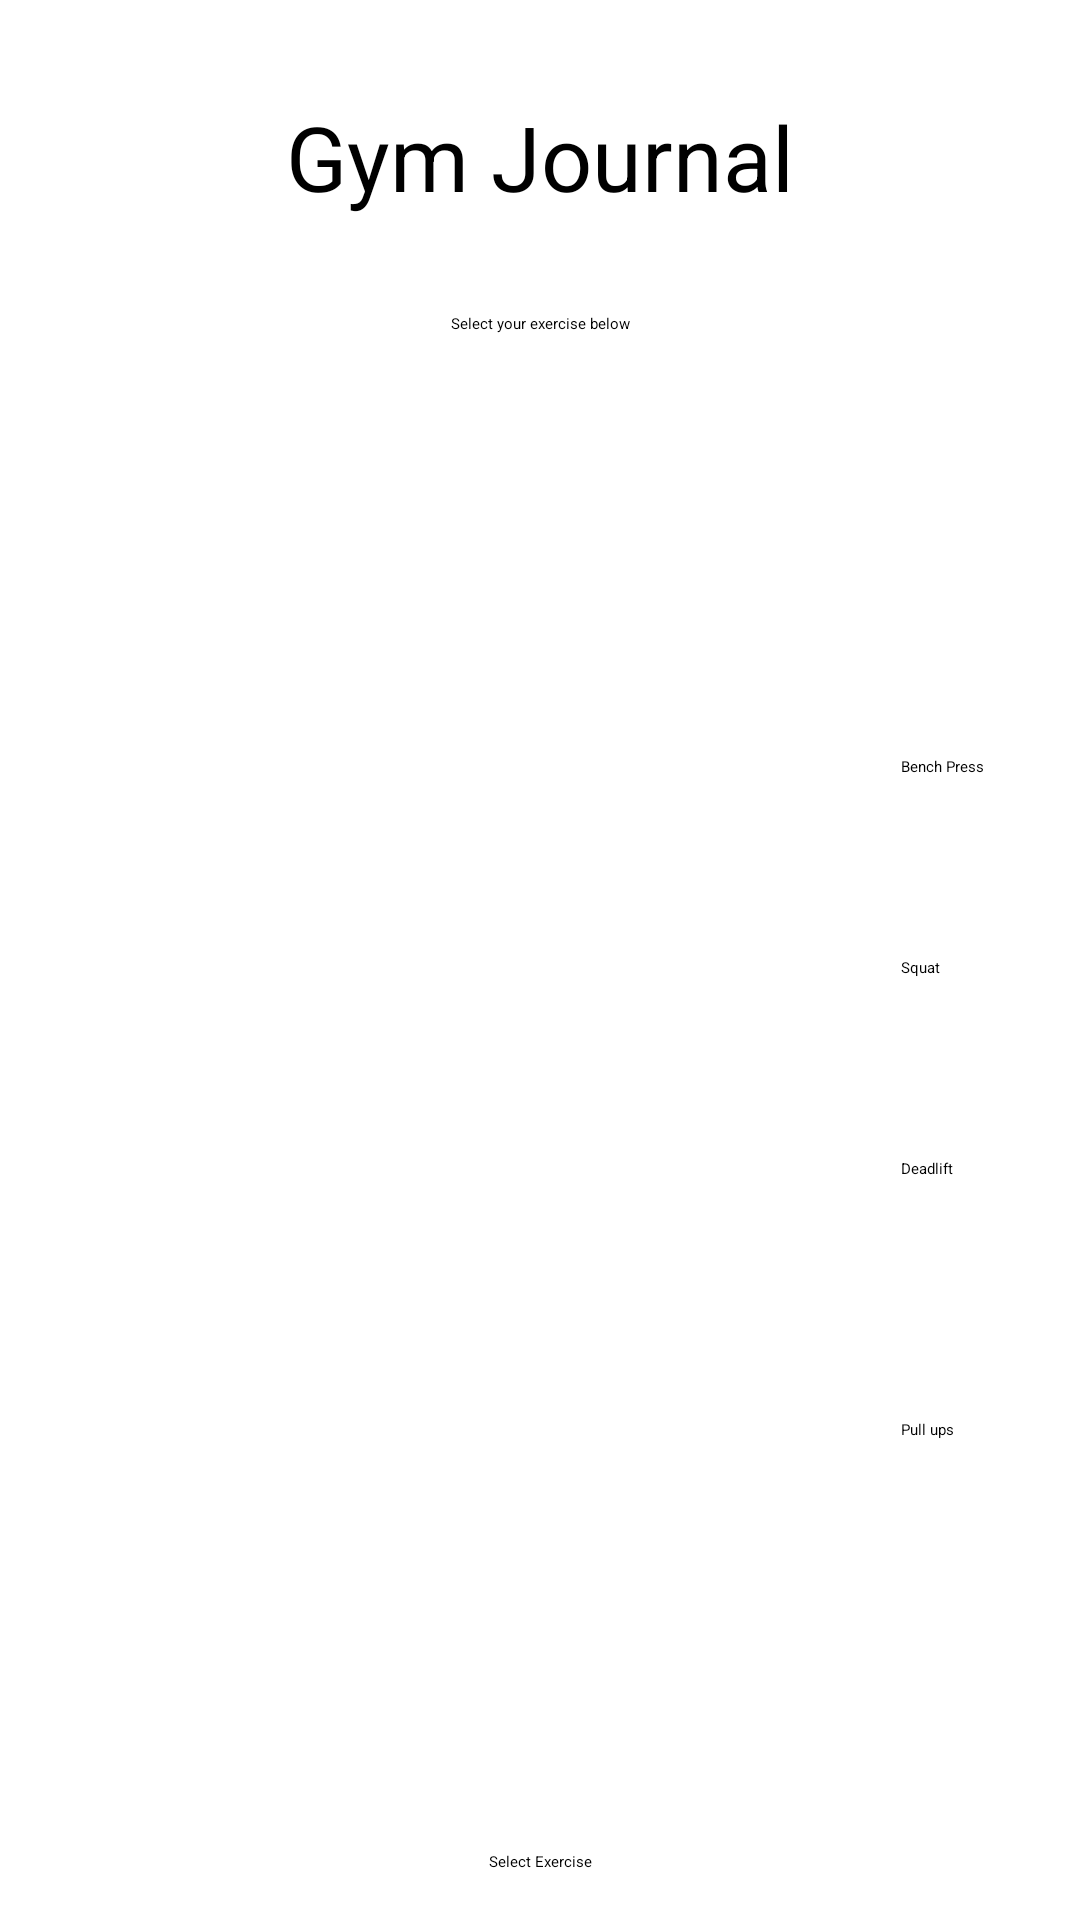

Android layout source for this screen:
<!-- AndroidManifest.xml: application theme Theme.Atlas -->
<!-- res/layout/activity_gym_journal.xml -->
<?xml version="1.0" encoding="utf-8"?>
<androidx.constraintlayout.widget.ConstraintLayout xmlns:android="http://schemas.android.com/apk/res/android"
    xmlns:app="http://schemas.android.com/apk/res-auto"
    xmlns:tools="http://schemas.android.com/tools"
    android:layout_width="match_parent"
    android:layout_height="match_parent"
    tools:context=".GymJournal">

    <TextView
        android:id="@+id/bjtitle"
        android:layout_width="wrap_content"
        android:layout_height="wrap_content"
        android:layout_marginTop="32dp"
        android:text="Gym Journal"
        android:textAlignment="center"
        android:textSize="30sp"
        app:layout_constraintEnd_toEndOf="parent"
        app:layout_constraintStart_toStartOf="parent"
        app:layout_constraintTop_toTopOf="parent" />

    <TextView
        android:id="@+id/textexceriseSel"
        android:layout_width="wrap_content"
        android:layout_height="wrap_content"
        android:layout_marginTop="32dp"
        android:text="Select your exercise below"
        app:layout_constraintEnd_toEndOf="parent"
        app:layout_constraintStart_toStartOf="parent"
        app:layout_constraintTop_toBottomOf="@+id/bjtitle" />

    <RadioGroup
        android:id="@+id/exradiogroup"
        android:layout_width="wrap_content"
        android:layout_height="wrap_content"
        android:layout_marginEnd="32dp"
        android:layout_marginBottom="160dp"
        app:layout_constraintBottom_toBottomOf="parent"
        app:layout_constraintEnd_toEndOf="parent">

        <RadioButton
            android:id="@+id/BenchPress"
            android:layout_width="match_parent"
            android:layout_height="wrap_content"
            android:text="Bench Press" />

        <Space
            android:layout_width="match_parent"
            android:layout_height="60dp" />

        <RadioButton
            android:id="@+id/Squat"
            android:layout_width="match_parent"
            android:layout_height="wrap_content"
            android:text="Squat" />

        <Space
            android:layout_width="match_parent"
            android:layout_height="60dp" />

        <RadioButton
            android:id="@+id/Deadlift"
            android:layout_width="match_parent"
            android:layout_height="wrap_content"
            android:text="Deadlift" />

        <Space
            android:layout_width="match_parent"
            android:layout_height="80dp" />

        <RadioButton
            android:id="@+id/Pullups"
            android:layout_width="match_parent"
            android:layout_height="wrap_content"
            android:text="Pull ups" />

    </RadioGroup>

    <ImageView
        android:id="@+id/imageView"
        android:layout_width="125dp"
        android:layout_height="180dp"
        android:layout_marginStart="32dp"
        android:layout_marginTop="100dp"
        app:layout_constraintStart_toStartOf="parent"
        app:layout_constraintTop_toTopOf="parent"
        app:srcCompat="@drawable/bench" />

    <ImageView
        android:id="@+id/imageView2"
        android:layout_width="135dp"
        android:layout_height="123dp"
        android:layout_marginStart="32dp"
        android:layout_marginTop="140dp"
        app:layout_constraintStart_toStartOf="parent"
        app:layout_constraintTop_toTopOf="@+id/imageView"
        app:srcCompat="@drawable/squat" />

    <ImageView
        android:id="@+id/imageView3"
        android:layout_width="157dp"
        android:layout_height="122dp"
        android:layout_marginStart="24dp"
        android:layout_marginTop="260dp"
        app:layout_constraintStart_toStartOf="parent"
        app:layout_constraintTop_toTopOf="@+id/imageView"
        app:srcCompat="@drawable/deadlift" />

    <ImageView
        android:id="@+id/imageView4"
        android:layout_width="79dp"
        android:layout_height="143dp"
        android:layout_marginStart="80dp"
        android:layout_marginTop="380dp"
        app:layout_constraintStart_toStartOf="parent"
        app:layout_constraintTop_toTopOf="@+id/imageView"
        app:srcCompat="@drawable/pullup" />

    <Button
        android:id="@+id/SelEx"
        android:layout_width="wrap_content"
        android:layout_height="wrap_content"
        android:layout_marginBottom="16dp"
        android:text="Select Exercise"
        app:layout_constraintBottom_toBottomOf="parent"
        app:layout_constraintEnd_toEndOf="parent"
        app:layout_constraintStart_toStartOf="parent" />

    <Button
        android:id="@+id/Squathome"
        style="@style/Widget.AppCompat.Button.Borderless"
        android:layout_width="48dp"
        android:layout_height="52dp"
        android:layout_marginTop="8dp"
        android:layout_marginEnd="8dp"
        android:foreground="@drawable/_5766"
        android:visibility="visible"
        app:layout_constraintEnd_toEndOf="parent"
        app:layout_constraintTop_toTopOf="parent" />
</androidx.constraintlayout.widget.ConstraintLayout>
<!-- resources referenced by this layout -->
<resources>
  <!-- drawable bench: jpg bitmap (drawable, 28117 bytes) -->
  <!-- drawable deadlift: jpg bitmap (drawable, 19180 bytes) -->
  <!-- drawable pullup: jpg bitmap (drawable, 14860 bytes) -->
  <!-- drawable squat: jpg bitmap (drawable, 17770 bytes) -->
</resources>
